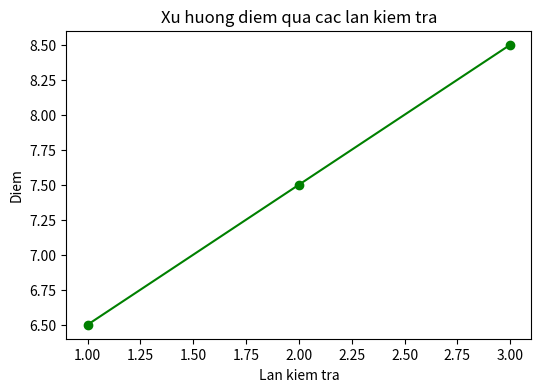

Generate this figure with matplotlib:
import matplotlib.pyplot as plt

# Dữ liệu các lần kiểm tra và điểm số tương ứng
lan_kiem_tra = [1, 2, 3]
diem_qua_cac_lan = [6.5, 7.5, 8.5]

# Vẽ biểu đồ đường
plt.figure(figsize=(6, 4))
plt.plot(lan_kiem_tra, diem_qua_cac_lan, marker="o", color="green")
plt.title("Xu huong diem qua cac lan kiem tra")
plt.xlabel("Lan kiem tra")
plt.ylabel("Diem")

# Lưu biểu đồ thành file ảnh và hiển thị
plt.savefig("bieu_do_duong.png")
plt.show()
